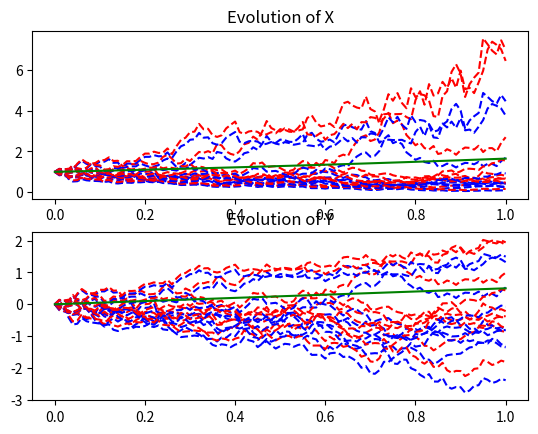

Here is the Python script that generated this plot:
import numpy as np
import matplotlib.pyplot as plt
import math


# problem 6 diagnostics

sigma = 1
dt = 1e-2
nt = int(1/dt)


X_0 = 1

t = np.zeros(nt+1)
X_sde = np.zeros(nt+1)
X_int = np.zeros(nt+1)

trials = 1000
mu_sde = 0
mu_int = 0

fig, ax = plt.subplots(2,1)

for j in range(trials):
    dW = np.random.normal(0,np.sqrt(dt),size=nt)

    t[0] = 0 
    X_sde[0] = X_0
    X_int[0] = X_0

    for i in range(nt):
        t[i+1] = t[i] + dt
        X_sde[i+1] = X_sde[i] + sigma*X_sde[i]*dW[i]
        X_int[i+1] = X_int[i]*np.exp(sigma*dW[i])

    mu_sde += X_sde[-1]
    mu_int += X_int[-1]
   
    if (j < 10):
        ax[0].plot(t,X_sde,'--b')
        ax[0].plot(t,X_int,'--r')
        ax[1].plot(t,np.log(X_sde),'--b')
        ax[1].plot(t,np.log(X_int),'--r')

print('MU_sde: ', mu_sde/trials,', MU_int: ', mu_int/trials,', MU_me: ', X_0*np.exp((sigma**2*t[-1])/2))

mu = X_0*np.exp((sigma**2*t)/2)
ax[0].plot(t,mu,'g')
ax[0].set_title('Evolution of X')
ax[1].plot(t,np.log(mu),'g')
ax[1].set_title('Evolution of Y')
plt.show()
